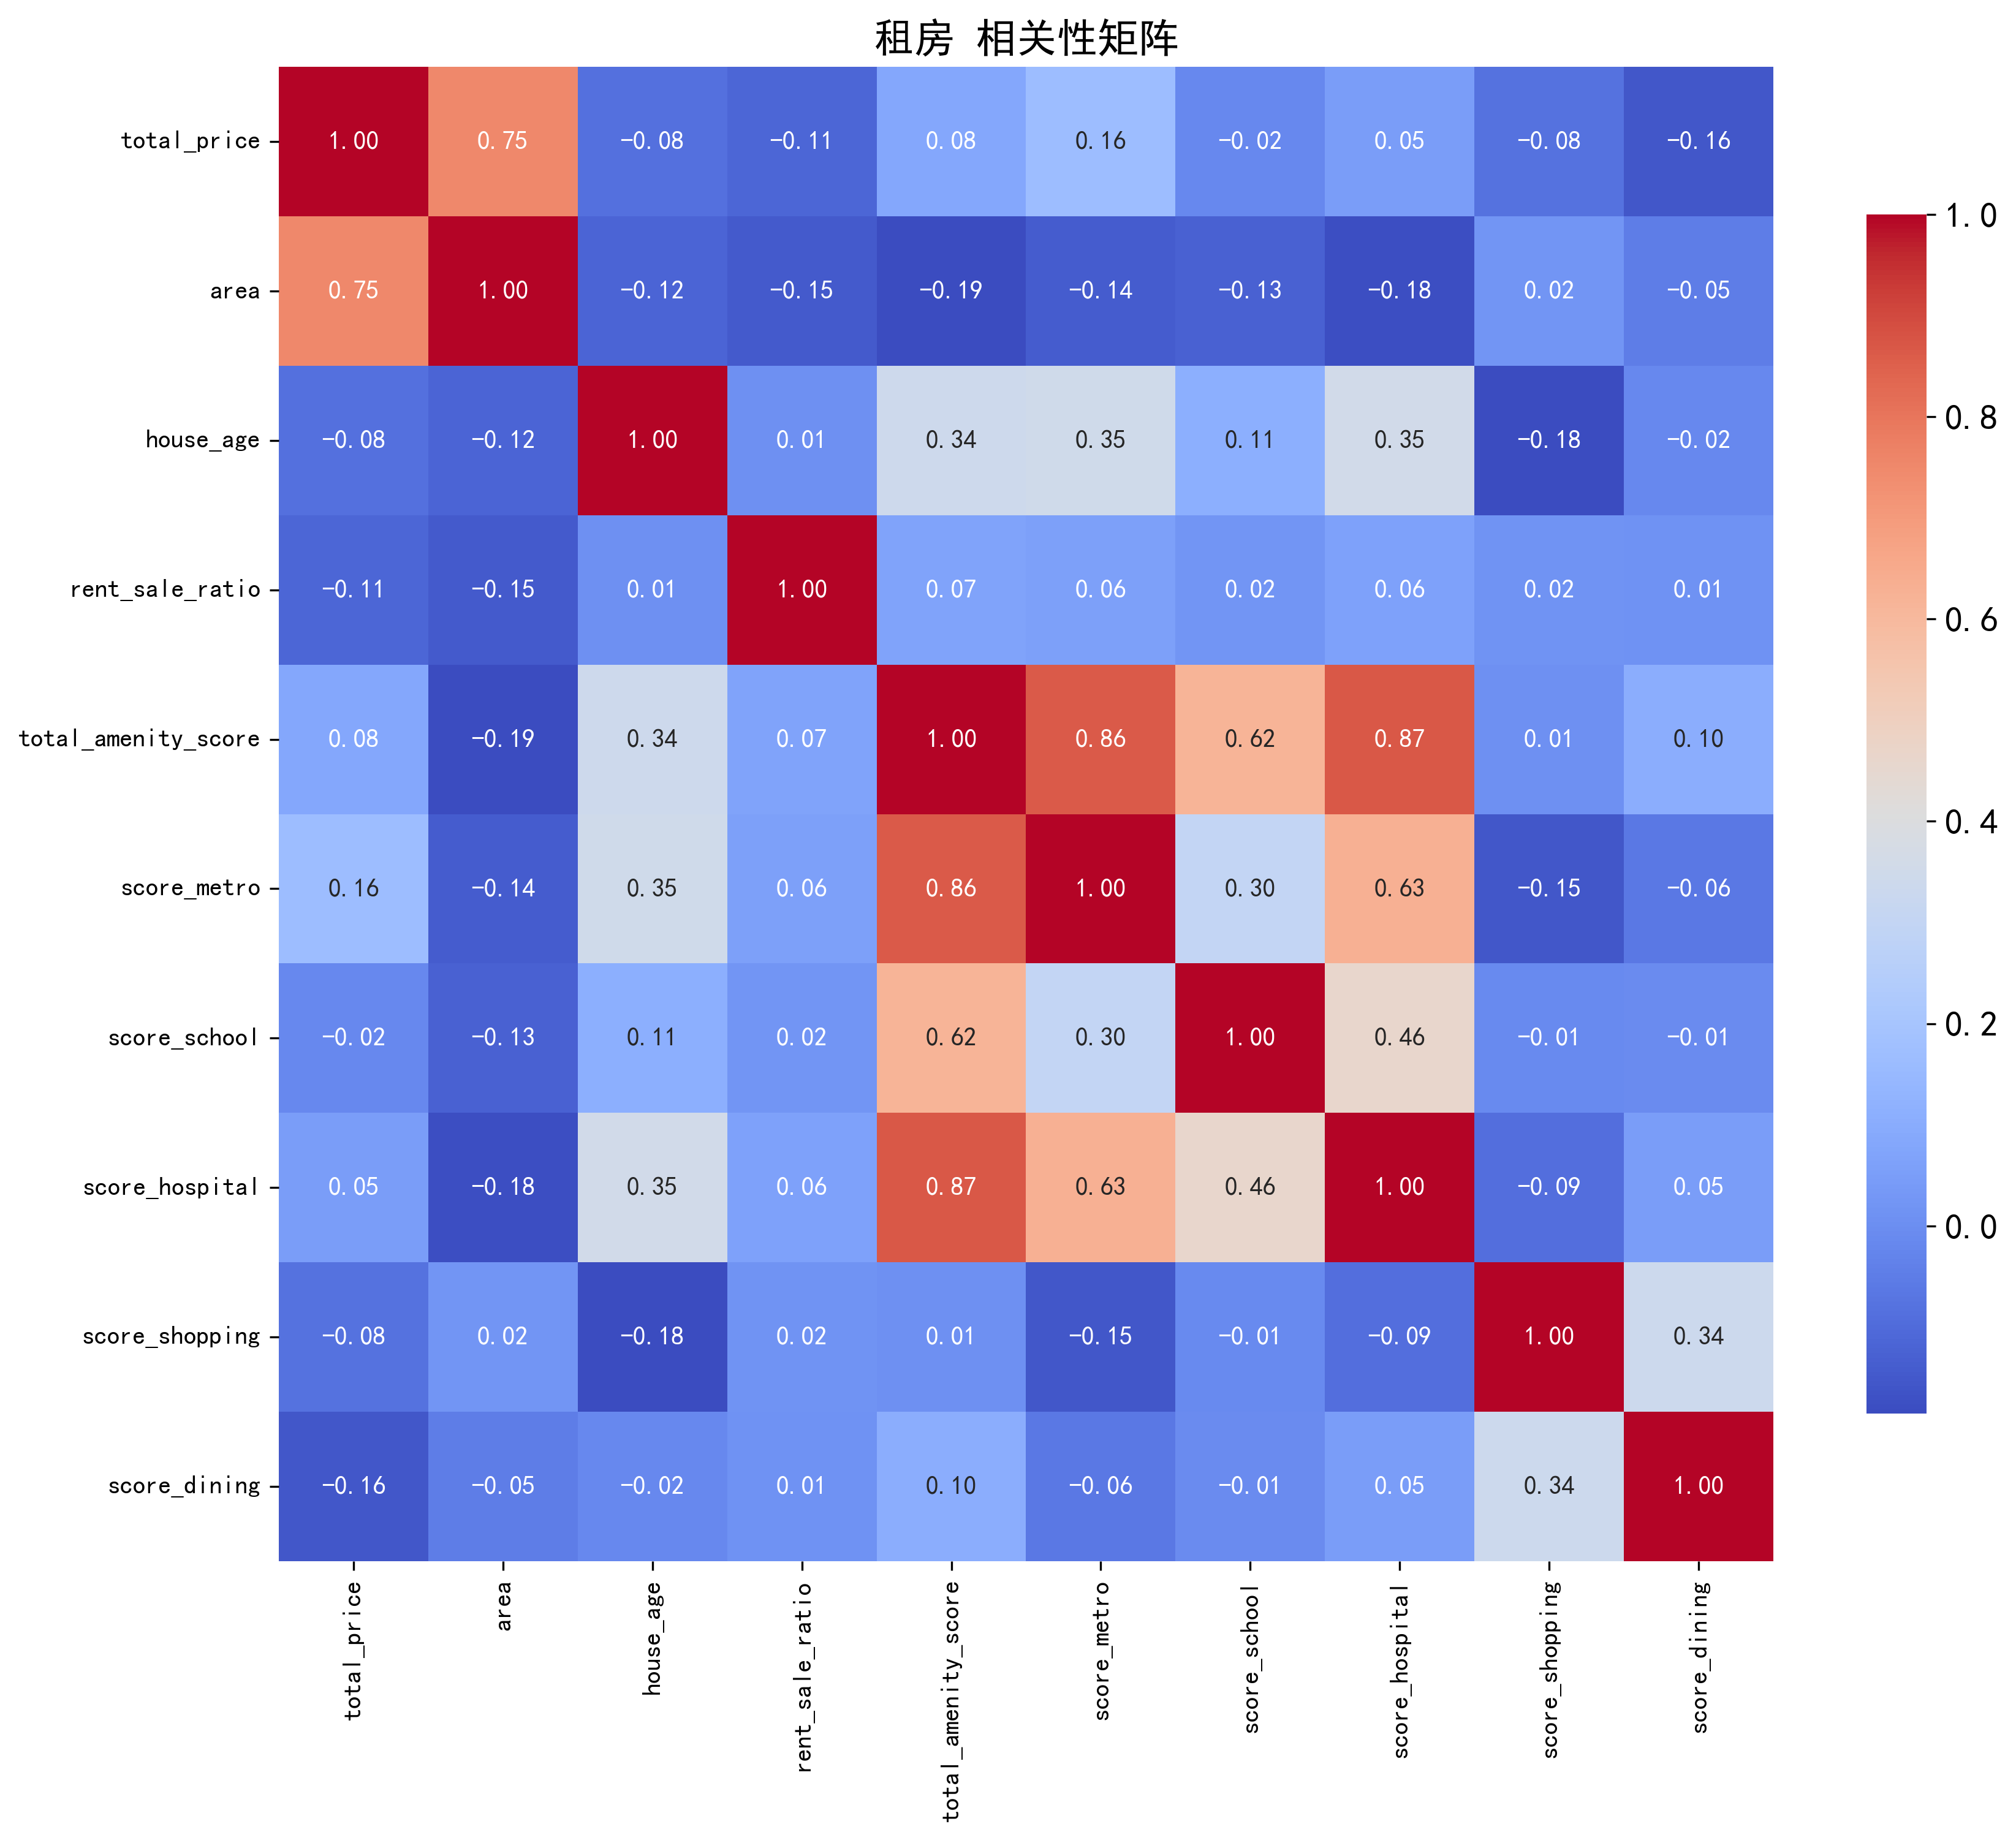

The file beside this chart, header and first rows:
, total_price, area, house_age, rent_sale_ratio, total_amenity_score, score_metro, score_school, score_hospital, score_shopping, score_dining
total_price, 1.0, 0.7514, -0.0843, -0.1148, 0.08233, 0.1633, -0.01817, 0.04681, -0.08145, -0.1558
area, 0.7514, 1.0, -0.1199, -0.1464, -0.1857, -0.1408, -0.127, -0.1786, 0.01956, -0.05035
house_age, -0.0843, -0.1199, 1.0, 0.005895, 0.3405, 0.3472, 0.108, 0.3516, -0.1842, -0.01885
rent_sale_ratio, -0.1148, -0.1464, 0.005895, 1.0, 0.06538, 0.0594, 0.01966, 0.06164, 0.01807, 0.009904
total_amenity_score, 0.08233, -0.1857, 0.3405, 0.06538, 1.0, 0.8639, 0.6178, 0.8672, 0.007504, 0.1019
score_metro, 0.1633, -0.1408, 0.3472, 0.0594, 0.8639, 1.0, 0.2964, 0.6327, -0.1537, -0.06126
score_school, -0.01817, -0.127, 0.108, 0.01966, 0.6178, 0.2964, 1.0, 0.4597, -0.01194, -0.006356
score_hospital, 0.04681, -0.1786, 0.3516, 0.06164, 0.8672, 0.6327, 0.4597, 1.0, -0.08946, 0.04688
score_shopping, -0.08145, 0.01956, -0.1842, 0.01807, 0.007504, -0.1537, -0.01194, -0.08946, 1.0, 0.3358
score_dining, -0.1558, -0.05035, -0.01885, 0.009904, 0.1019, -0.06126, -0.006356, 0.04688, 0.3358, 1.0
